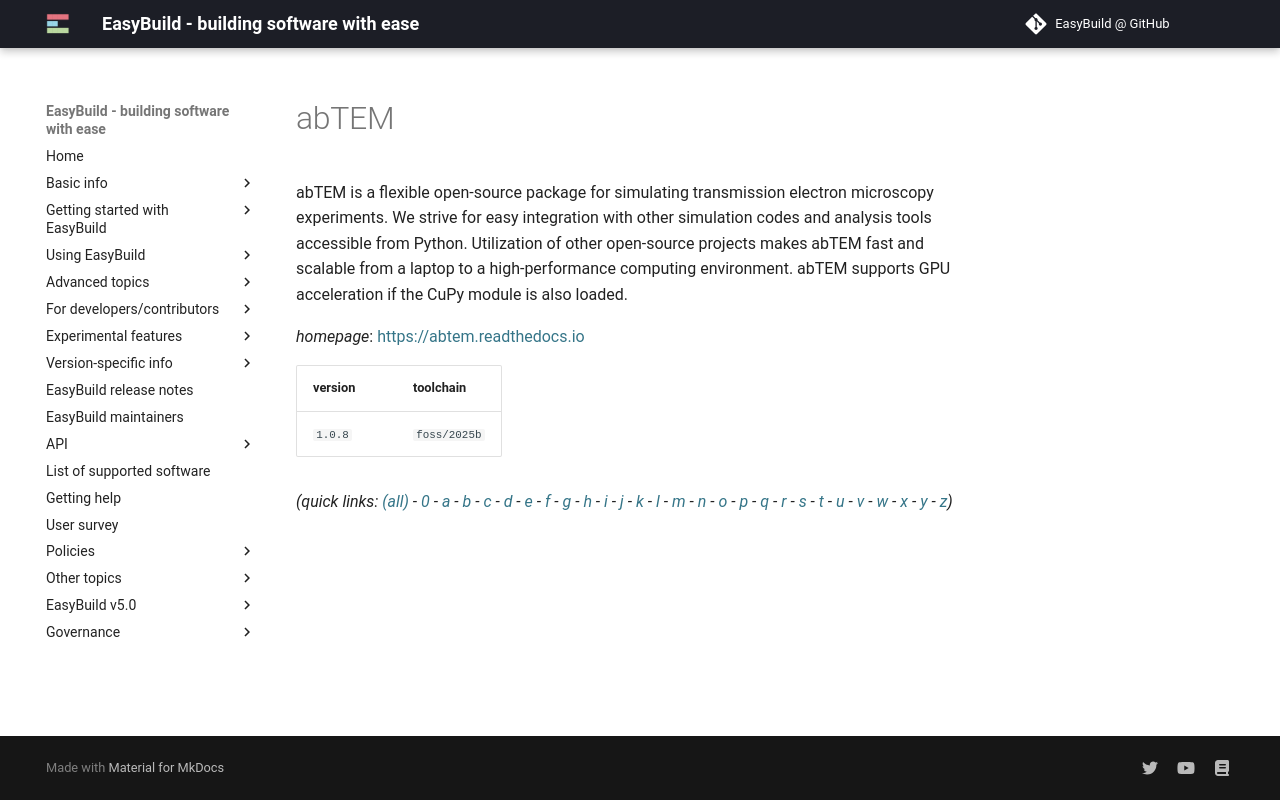

repository: easybuilders/easybuild-docs · page: version-specific/supported-software/a/abTEM/index.html · generator: mkdocs

---
search:
  boost: 0.5
---
# abTEM

abTEM is a flexible open-source package for simulating transmission electron microscopy experiments. We strive for easy integration with other simulation codes and analysis tools accessible from Python. Utilization of other open-source projects makes abTEM fast and scalable from a laptop to a high-performance computing environment.  abTEM supports GPU acceleration if the CuPy module is also loaded.

*homepage*: <https://abtem.readthedocs.io>

version | toolchain
--------|----------
``1.0.8`` | ``foss/2025b``


*(quick links: [(all)](../index.md) - [0](../0/index.md) - [a](../a/index.md) - [b](../b/index.md) - [c](../c/index.md) - [d](../d/index.md) - [e](../e/index.md) - [f](../f/index.md) - [g](../g/index.md) - [h](../h/index.md) - [i](../i/index.md) - [j](../j/index.md) - [k](../k/index.md) - [l](../l/index.md) - [m](../m/index.md) - [n](../n/index.md) - [o](../o/index.md) - [p](../p/index.md) - [q](../q/index.md) - [r](../r/index.md) - [s](../s/index.md) - [t](../t/index.md) - [u](../u/index.md) - [v](../v/index.md) - [w](../w/index.md) - [x](../x/index.md) - [y](../y/index.md) - [z](../z/index.md))*
